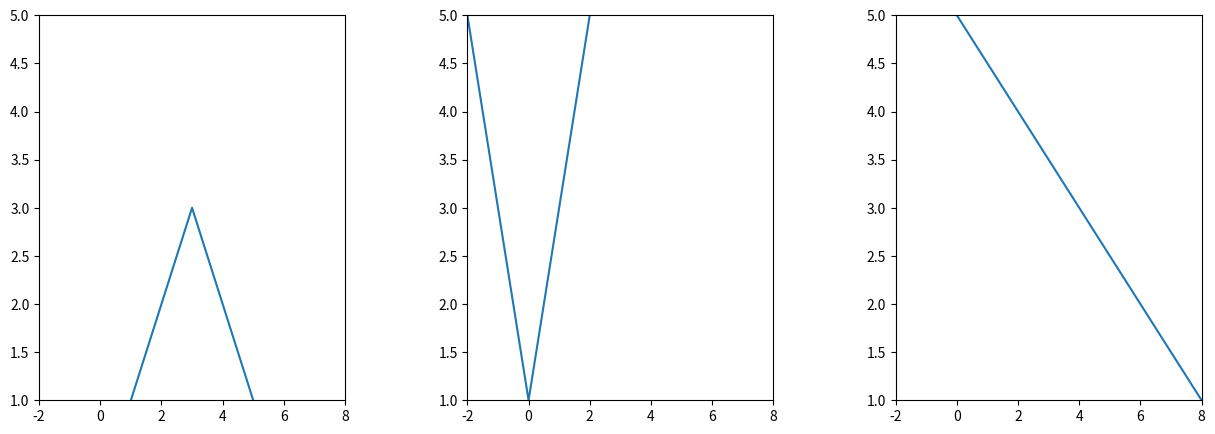

Write Python code to recreate this figure.
import numpy as np
import matplotlib.pyplot as plt
import csv

print(np.__version__)
print(np.__file__)

q8a_x = [1, 2, 3, 4, 5]
q8a_y = [1, 2, 3, 2, 1]

q8b_x = [-2, -1, 0, 1, 2]
q8b_y = [5, 3, 1, 3, 5]

q8c_x = [0, 2, 4, 6, 8]
q8c_y = [5, 4, 3, 2, 1]

x_lim = q8a_x + q8b_x + q8c_x
y_lim = q8a_y + q8b_y + q8c_y

x_min, x_max = min(x_lim), max(x_lim)
y_min, y_max = min(y_lim), max(y_lim)

plt.figure(figsize=(15, 5))
for i in range(1, 4):
    plt.subplot(1, 3, i)
    if i == 1:
        plt.plot(q8a_x, q8a_y)
    elif i == 2:
        plt.plot(q8b_x, q8b_y)
    else:
        plt.plot(q8c_x, q8c_y)
    plt.xlim(x_min, x_max)
    plt.ylim(y_min, y_max)

plt.subplots_adjust(hspace=1.0, wspace=0.4)

#plt.show()